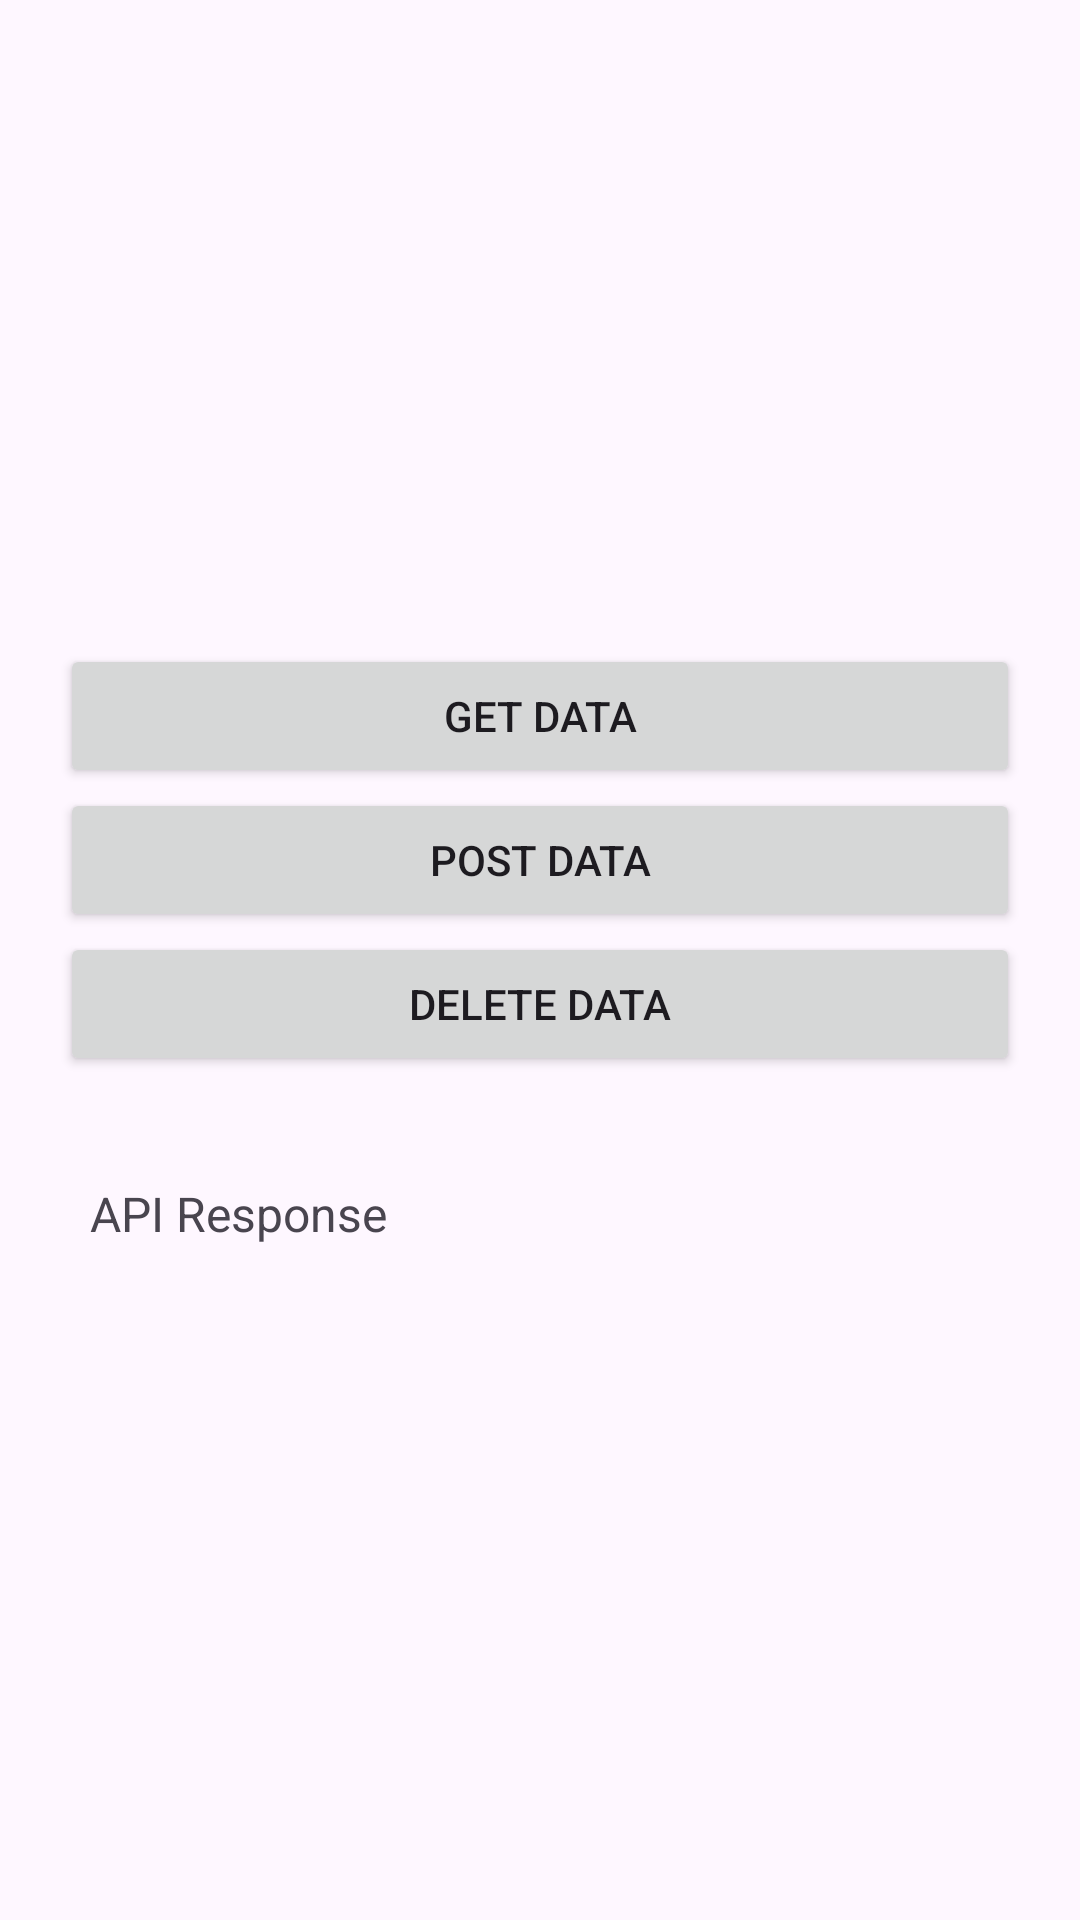

Reconstruct the res/layout file that produces this screen, plus the resources it refers to.
<!-- AndroidManifest.xml: application theme Theme.Practical2108 -->
<!-- res/layout/http_url_layout.xml -->
<?xml version="1.0" encoding="utf-8"?>
<LinearLayout
    xmlns:android="http://schemas.android.com/apk/res/android"
    android:layout_width="match_parent"
    android:layout_height="match_parent"
    android:orientation="vertical"
    android:gravity="center"
    android:padding="20dp">

    <Button
        android:id="@+id/btnGetData"
        android:layout_width="match_parent"
        android:layout_height="wrap_content"
        android:text="GET DATA" />

    <Button
        android:id="@+id/btnPostData"
        android:layout_width="match_parent"
        android:layout_height="wrap_content"
        android:text="POST DATA" />

    <Button
        android:id="@+id/btnDeleteData"
        android:layout_width="match_parent"
        android:layout_height="wrap_content"
        android:text="DELETE DATA" />

    <TextView
        android:id="@+id/txtResult"
        android:layout_width="match_parent"
        android:layout_height="wrap_content"
        android:layout_marginTop="25dp"
        android:padding="10dp"
        android:text="API Response"
        android:textSize="16sp" />

</LinearLayout>
<!-- resources referenced by this layout -->
<resources>
  <style name="Theme.Practical2108" parent="Base.Theme.Practical2108" />
  <style name="Base.Theme.Practical2108" parent="Theme.Material3.DayNight.NoActionBar">
          
          
      </style>
</resources>
